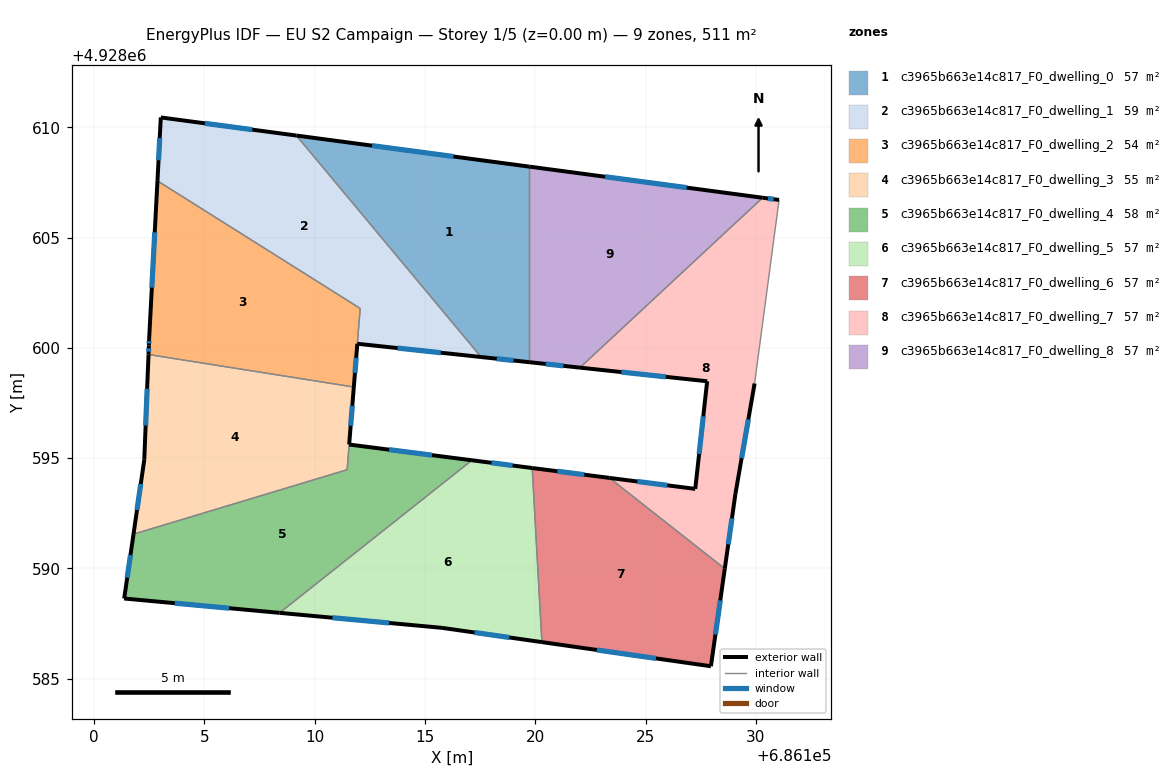
=== STOREY PLAN SPEC (per zone: floor XY polygon, exterior-wall plan segments, windows/doors) ===
zone 1: c3965b663e14c817_F0_dwelling_0  (56.8 m²)
  floor: (686119.72, 4928608.22) (686119.72, 4928599.35) (686117.54, 4928599.58) (686109.17, 4928609.63)
  exterior wall: (686117.54, 4928599.58) – (686119.72, 4928599.35)  [2.2 m]
    window: (686118.25, 4928599.51) – (686119.01, 4928599.43)  [0.8 m²]
  exterior wall: (686119.72, 4928608.22) – (686109.17, 4928609.63)  [10.7 m]
    window: (686116.29, 4928608.68) – (686112.60, 4928609.17)  [3.9 m²]
  interior walls: 2
zone 2: c3965b663e14c817_F0_dwelling_1  (59.4 m²)
  floor: (686109.17, 4928609.63) (686117.54, 4928599.58) (686111.93, 4928600.19) (686112.06, 4928601.79) (686102.87, 4928607.57) (686103.02, 4928610.45)
  exterior wall: (686103.02, 4928610.45) – (686102.87, 4928607.57)  [2.9 m]
    window: (686102.97, 4928609.51) – (686102.92, 4928608.51)  [1.1 m²]
  exterior wall: (686109.17, 4928609.63) – (686103.02, 4928610.45)  [6.2 m]
    window: (686107.17, 4928609.89) – (686105.02, 4928610.18)  [2.3 m²]
  exterior wall: (686111.93, 4928600.19) – (686117.54, 4928599.58)  [5.6 m]
    window: (686113.75, 4928599.99) – (686115.72, 4928599.78)  [2.1 m²]
  interior walls: 3
zone 3: c3965b663e14c817_F0_dwelling_2  (54.2 m²)
  floor: (686112.06, 4928601.79) (686111.77, 4928598.22) (686102.46, 4928599.70) (686102.48, 4928600.11) (686102.49, 4928600.40) (686102.87, 4928607.57)
  exterior wall: (686102.48, 4928600.11) – (686102.46, 4928599.70)  [0.4 m]
    window: (686102.47, 4928599.97) – (686102.47, 4928599.83)  [0.1 m²]
  exterior wall: (686102.49, 4928600.40) – (686102.48, 4928600.11)  [0.3 m]
    window: (686102.49, 4928600.30) – (686102.48, 4928600.20)  [0.1 m²]
  exterior wall: (686102.87, 4928607.57) – (686102.49, 4928600.40)  [7.2 m]
    window: (686102.75, 4928605.24) – (686102.61, 4928602.73)  [2.6 m²]
  exterior wall: (686111.77, 4928598.22) – (686111.93, 4928600.19)  [2.0 m]
    window: (686111.82, 4928598.86) – (686111.88, 4928599.55)  [0.7 m²]
  interior walls: 3
zone 4: c3965b663e14c817_F0_dwelling_3  (55.3 m²)
  floor: (686111.77, 4928598.22) (686111.47, 4928594.48) (686101.78, 4928591.55) (686102.27, 4928594.93) (686102.46, 4928599.70)
  exterior wall: (686102.27, 4928594.93) – (686101.78, 4928591.55)  [3.4 m]
    window: (686102.11, 4928593.83) – (686101.94, 4928592.65)  [1.2 m²]
  exterior wall: (686102.46, 4928599.70) – (686102.27, 4928594.93)  [4.8 m]
    window: (686102.40, 4928598.15) – (686102.33, 4928596.48)  [1.8 m²]
  exterior wall: (686111.56, 4928595.62) – (686111.77, 4928598.22)  [2.6 m]
    window: (686111.63, 4928596.47) – (686111.70, 4928597.38)  [1.0 m²]
  interior walls: 3
zone 5: c3965b663e14c817_F0_dwelling_4  (58.3 m²)
  floor: (686117.12, 4928594.90) (686108.41, 4928587.99) (686101.36, 4928588.64) (686101.78, 4928591.55) (686111.47, 4928594.48) (686111.56, 4928595.62)
  exterior wall: (686117.12, 4928594.90) – (686111.56, 4928595.62)  [5.6 m]
    window: (686115.31, 4928595.14) – (686113.37, 4928595.39)  [2.1 m²]
  exterior wall: (686101.36, 4928588.64) – (686108.41, 4928587.99)  [7.1 m]
    window: (686103.65, 4928588.43) – (686106.11, 4928588.20)  [2.6 m²]
  exterior wall: (686101.78, 4928591.55) – (686101.36, 4928588.64)  [2.9 m]
    window: (686101.64, 4928590.61) – (686101.50, 4928589.59)  [1.1 m²]
  interior walls: 3
zone 6: c3965b663e14c817_F0_dwelling_5  (56.8 m²)
  floor: (686119.86, 4928594.55) (686120.30, 4928586.66) (686115.77, 4928587.31) (686108.41, 4928587.99) (686117.12, 4928594.90)
  exterior wall: (686119.86, 4928594.55) – (686117.12, 4928594.90)  [2.8 m]
    window: (686118.97, 4928594.67) – (686118.01, 4928594.79)  [1.0 m²]
  exterior wall: (686115.77, 4928587.31) – (686120.30, 4928586.66)  [4.6 m]
    window: (686117.24, 4928587.10) – (686118.82, 4928586.87)  [1.7 m²]
  exterior wall: (686108.41, 4928587.99) – (686115.77, 4928587.31)  [7.4 m]
    window: (686110.80, 4928587.77) – (686113.37, 4928587.53)  [2.7 m²]
  interior walls: 2
zone 7: c3965b663e14c817_F0_dwelling_6  (56.8 m²)
  floor: (686128.59, 4928589.99) (686127.96, 4928585.57) (686120.30, 4928586.66) (686119.86, 4928594.55) (686123.36, 4928594.11)
  exterior wall: (686123.36, 4928594.11) – (686119.86, 4928594.55)  [3.5 m]
    window: (686122.22, 4928594.25) – (686121.00, 4928594.41)  [1.3 m²]
  exterior wall: (686127.96, 4928585.57) – (686128.59, 4928589.99)  [4.5 m]
    window: (686128.16, 4928587.00) – (686128.38, 4928588.55)  [1.6 m²]
  exterior wall: (686120.30, 4928586.66) – (686127.96, 4928585.57)  [7.7 m]
    window: (686122.79, 4928586.30) – (686125.47, 4928585.92)  [2.8 m²]
  interior walls: 2
zone 8: c3965b663e14c817_F0_dwelling_7  (56.8 m²)
  floor: (686131.05, 4928606.71) (686129.94, 4928598.39) (686129.07, 4928593.38) (686128.59, 4928589.99) (686123.36, 4928594.11) (686127.25, 4928593.61) (686127.79, 4928598.49) (686122.02, 4928599.10) (686130.30, 4928606.81)
  exterior wall: (686127.25, 4928593.61) – (686123.36, 4928594.11)  [3.9 m]
    window: (686125.98, 4928593.77) – (686124.62, 4928593.94)  [1.4 m²]
  exterior wall: (686127.79, 4928598.49) – (686127.25, 4928593.61)  [4.9 m]
    window: (686127.61, 4928596.90) – (686127.42, 4928595.19)  [1.8 m²]
  exterior wall: (686122.02, 4928599.10) – (686127.79, 4928598.49)  [5.8 m]
    window: (686123.90, 4928598.90) – (686125.91, 4928598.69)  [2.1 m²]
  exterior wall: (686131.05, 4928606.71) – (686130.30, 4928606.81)  [0.8 m]
    window: (686130.81, 4928606.74) – (686130.55, 4928606.77)  [0.3 m²]
  exterior wall: (686129.07, 4928593.38) – (686129.94, 4928598.39)  [5.1 m]
    window: (686129.35, 4928595.01) – (686129.66, 4928596.76)  [1.9 m²]
  exterior wall: (686128.59, 4928589.99) – (686129.07, 4928593.38)  [3.4 m]
    window: (686128.74, 4928591.09) – (686128.91, 4928592.27)  [1.3 m²]
  interior walls: 3
zone 9: c3965b663e14c817_F0_dwelling_8  (56.8 m²)
  floor: (686130.30, 4928606.81) (686122.02, 4928599.10) (686119.72, 4928599.35) (686119.72, 4928608.22)
  exterior wall: (686119.72, 4928599.35) – (686122.02, 4928599.10)  [2.3 m]
    window: (686120.47, 4928599.27) – (686121.27, 4928599.18)  [0.8 m²]
  exterior wall: (686130.30, 4928606.81) – (686119.72, 4928608.22)  [10.7 m]
    window: (686126.86, 4928607.26) – (686123.16, 4928607.76)  [3.9 m²]
  interior walls: 2

=== DERIVED (storey summary) ===
Building: EU S2 Campaign
Storey: 1 of 5  (floor level z = 0.00 m)
Storey gross floor area: 511.0 m²
Zones on this storey: 9
  - c3965b663e14c817_F0_dwelling_0: floor 56.8 m²; exterior wall 12.8 m (38.5 m²); 2 window(s) 4.7 m²; WWR 12.2%
  - c3965b663e14c817_F0_dwelling_1: floor 59.4 m²; exterior wall 14.7 m (44.2 m²); 3 window(s) 5.4 m²; WWR 12.2%
  - c3965b663e14c817_F0_dwelling_2: floor 54.2 m²; exterior wall 9.8 m (29.5 m²); 4 window(s) 3.6 m²; WWR 12.2%
  - c3965b663e14c817_F0_dwelling_3: floor 55.3 m²; exterior wall 10.8 m (32.4 m²); 3 window(s) 4.0 m²; WWR 12.2%
  - c3965b663e14c817_F0_dwelling_4: floor 58.3 m²; exterior wall 15.6 m (46.9 m²); 3 window(s) 5.7 m²; WWR 12.2%
  - c3965b663e14c817_F0_dwelling_5: floor 56.8 m²; exterior wall 14.7 m (44.2 m²); 3 window(s) 5.4 m²; WWR 12.2%
  - c3965b663e14c817_F0_dwelling_6: floor 56.8 m²; exterior wall 15.7 m (47.2 m²); 3 window(s) 5.8 m²; WWR 12.2%
  - c3965b663e14c817_F0_dwelling_7: floor 56.8 m²; exterior wall 23.9 m (71.7 m²); 6 window(s) 8.8 m²; WWR 12.2%
  - c3965b663e14c817_F0_dwelling_8: floor 56.8 m²; exterior wall 13.0 m (39.0 m²); 2 window(s) 4.8 m²; WWR 12.2%
Zone adjacency (shared interzone walls):
  - c3965b663e14c817_F0_dwelling_0 ↔ c3965b663e14c817_F0_dwelling_1
  - c3965b663e14c817_F0_dwelling_0 ↔ c3965b663e14c817_F0_dwelling_8
  - c3965b663e14c817_F0_dwelling_1 ↔ c3965b663e14c817_F0_dwelling_2
  - c3965b663e14c817_F0_dwelling_2 ↔ c3965b663e14c817_F0_dwelling_3
  - c3965b663e14c817_F0_dwelling_3 ↔ c3965b663e14c817_F0_dwelling_4
  - c3965b663e14c817_F0_dwelling_4 ↔ c3965b663e14c817_F0_dwelling_5
  - c3965b663e14c817_F0_dwelling_5 ↔ c3965b663e14c817_F0_dwelling_6
  - c3965b663e14c817_F0_dwelling_6 ↔ c3965b663e14c817_F0_dwelling_7
  - c3965b663e14c817_F0_dwelling_7 ↔ c3965b663e14c817_F0_dwelling_8